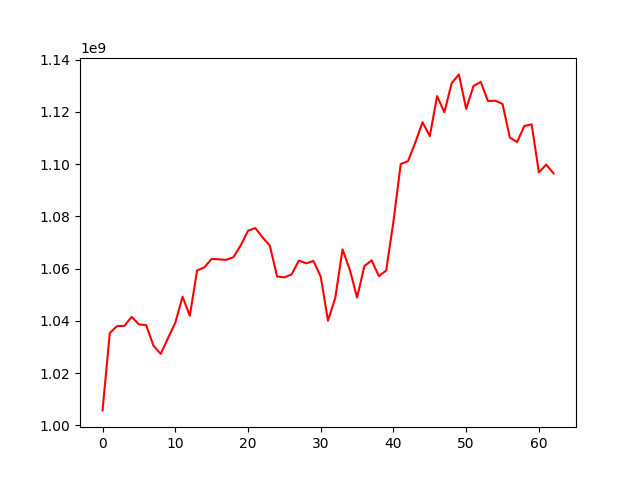

The file beside this chart, header and first rows:
, 0
0, 1005776632
1, 1035420157
2, 1038023255
3, 1038112389
4, 1041553411
5, 1038704747
6, 1038377820
7, 1030553418
8, 1027413206
9, 1033408528
10, 1039306349
11, 1049289582
12, 1041965517
13, 1059327295
14, 1060486851
15, 1063721616
16, 1063577580
17, 1063376352
18, 1064404617
19, 1068888037
20, 1074505600
21, 1075538505
22, 1071962380
23, 1068845207
24, 1056997649
25, 1056681779
26, 1057802585
27, 1063128684
28, 1062023722
29, 1062968608
30, 1056941362
31, 1040068528
32, 1048837326
33, 1067368170
34, 1059586998
35, 1048965957
36, 1060980010
37, 1063171496
38, 1057140219
39, 1059291549
40, 1078055398
41, 1100031616
42, 1101131632
43, 1108198062
44, 1116052148
45, 1110728691
46, 1126025174
47, 1119834625
48, 1130933965
49, 1134327788
50, 1121108297
51, 1129873849
52, 1131464856
53, 1124094771
54, 1124278689
55, 1123015263
56, 1110165389
57, 1108416129
58, 1114594829
59, 1115198238
... 3 more rows
